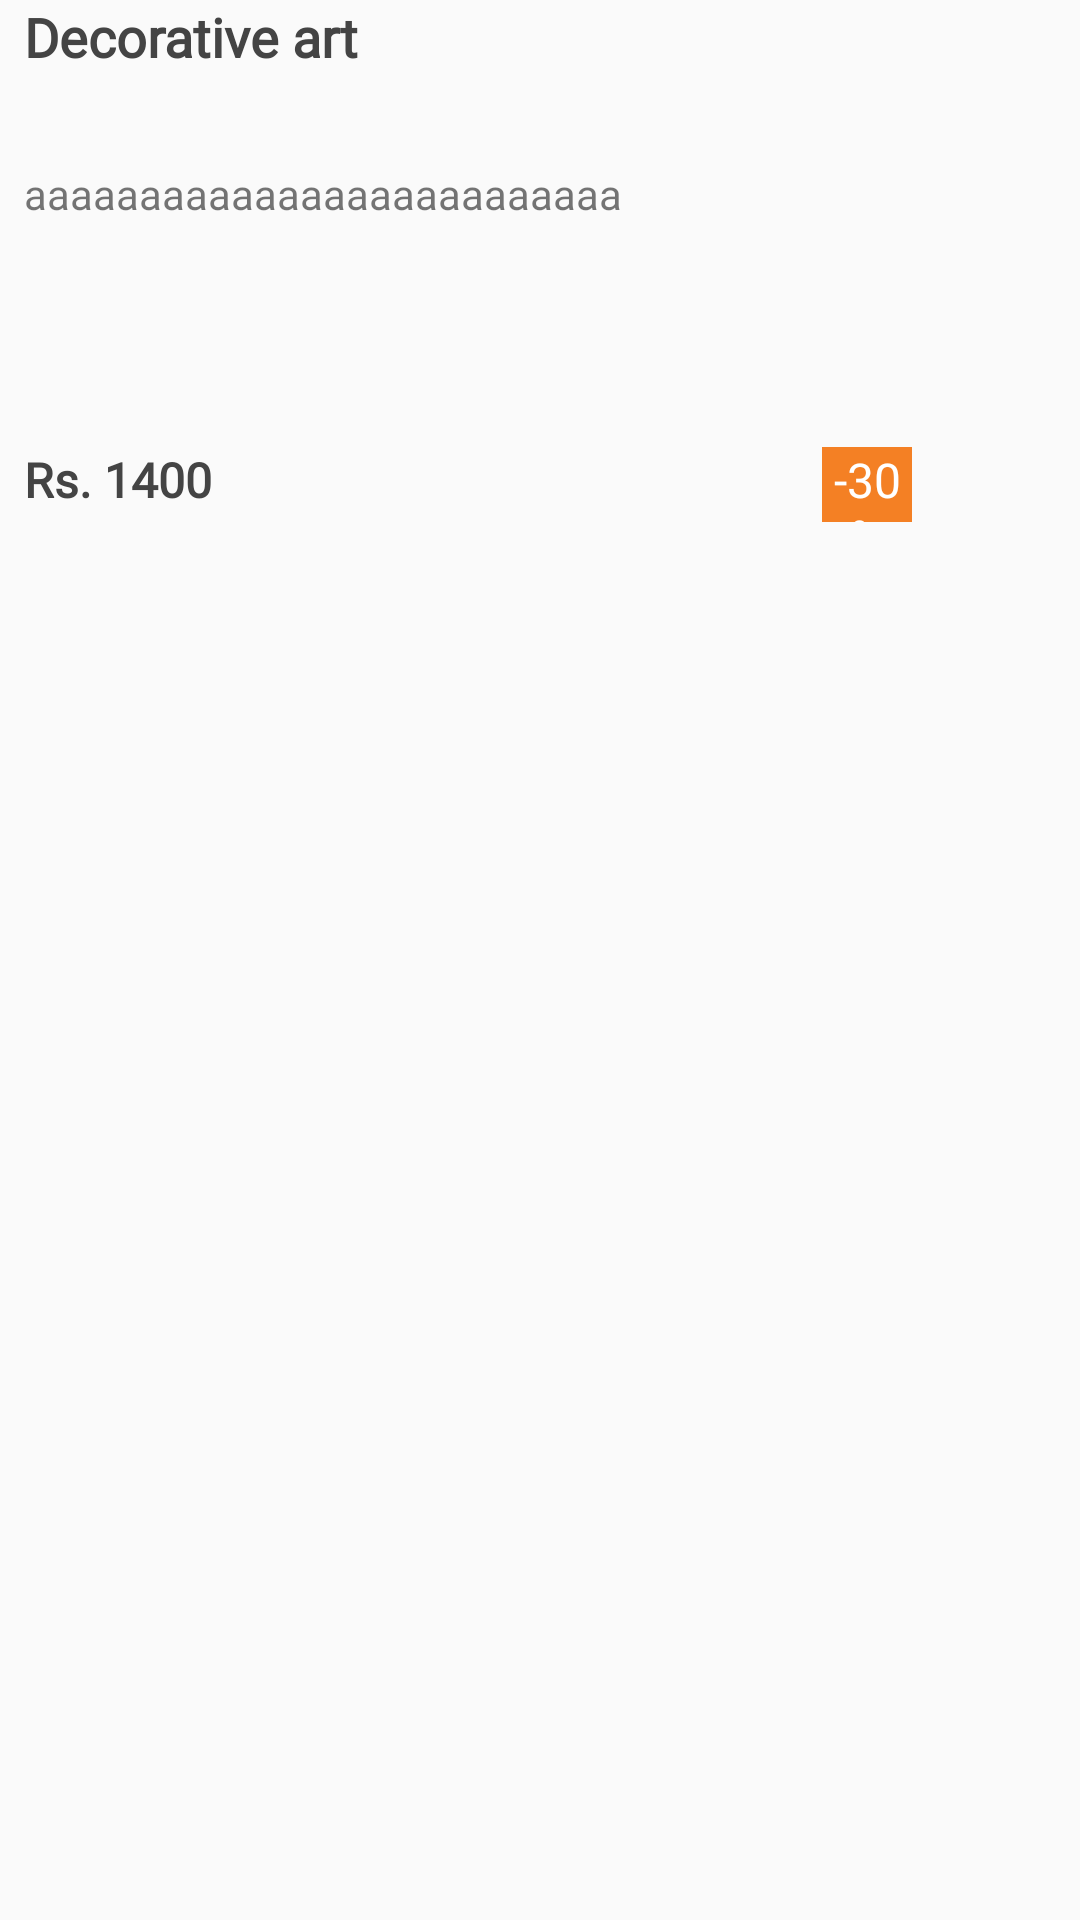

Android layout source for this screen:
<!-- AndroidManifest.xml: application theme AppTheme -->
<!-- res/layout/snnipet_recent_toogle_item.xml -->
<?xml version="1.0" encoding="utf-8"?>
<android.support.constraint.ConstraintLayout
    xmlns:android="http://schemas.android.com/apk/res/android"
    xmlns:app="http://schemas.android.com/apk/res-auto"
    xmlns:tools="http://schemas.android.com/tools"
    android:layout_width="match_parent"
    android:layout_height="match_parent">

    <TextView
        android:id="@+id/rTitle"
        android:layout_width="match_parent"
        android:layout_height="55dp"
        android:layout_marginEnd="8dp"
        android:layout_marginLeft="8dp"
        android:layout_marginRight="8dp"
        android:layout_marginStart="8dp"
        android:layout_weight="1.5"
        android:fontFamily="@font/sans"
        android:text="Decorative art"
        android:textColor="@color/colorBlack"
        android:textSize="@dimen/medium_text_size"
        android:textStyle="bold"
        app:layout_constraintEnd_toEndOf="parent"
        app:layout_constraintHorizontal_bias="1.0"
        app:layout_constraintStart_toStartOf="parent"
        app:layout_constraintTop_toTopOf="parent" />

    <TextView
        android:id="@+id/rDescription"
        android:layout_width="match_parent"
        android:layout_height="86dp"
        android:layout_marginEnd="8dp"
        android:layout_marginLeft="8dp"
        android:layout_marginRight="8dp"
        android:layout_marginStart="8dp"
        android:layout_weight="3"
        android:text="aaaaaaaaaaaaaaaaaaaaaaaaaa"
        app:layout_constraintEnd_toEndOf="parent"
        app:layout_constraintHorizontal_bias="0.0"
        app:layout_constraintStart_toStartOf="parent"
        app:layout_constraintTop_toBottomOf="@+id/rTitle" />

    <TextView
        android:id="@+id/rPrice"
        android:layout_width="213dp"
        android:layout_height="0dp"
        android:layout_marginLeft="8dp"
        android:layout_marginStart="8dp"
        android:layout_marginTop="8dp"
        android:layout_weight="2"
        android:fontFamily="@font/sans"
        android:text="Rs. 1400"
        android:textColor="@color/colorBlack"
        android:textSize="@dimen/small_sixteen_text_size"
        android:textStyle="bold"
        app:layout_constraintStart_toStartOf="parent"
        app:layout_constraintTop_toBottomOf="@+id/rDescription" />

    <TextView
        android:id="@+id/rDiscount"
        android:layout_width="30dp"
        android:layout_height="25dp"
        android:layout_gravity="center"
        android:layout_marginEnd="56dp"
        android:layout_marginLeft="8dp"
        android:layout_marginRight="56dp"
        android:layout_marginStart="8dp"
        android:layout_marginTop="8dp"
        android:background="@color/colorOrange"
        android:fontFamily="@font/sans"
        android:gravity="center"
        android:text="-30%"
        android:textColor="@color/colorWhite"
        android:textSize="@dimen/small_sixteen_text_size"
        app:layout_constraintEnd_toEndOf="parent"
        app:layout_constraintHorizontal_bias="1.0"
        app:layout_constraintStart_toEndOf="@+id/rPrice"
        app:layout_constraintTop_toBottomOf="@+id/rDescription" />

</android.support.constraint.ConstraintLayout>
<!-- resources referenced by this layout -->
<resources>
  <color name="colorBlack">#444</color>
  <color name="colorOrange">#F48024</color>
  <color name="colorWhite">#FFF</color>
  <dimen name="medium_text_size">18sp</dimen>
  <dimen name="small_sixteen_text_size">16sp</dimen>
  <style name="AppTheme" parent="Theme.AppCompat.Light.NoActionBar">
          
          <item name="colorPrimary">@color/colorPrimary</item>
          <item name="colorPrimaryDark">@color/colorPrimaryDark</item>
          <item name="colorAccent">@color/colorAccent</item>
  
  
          
  
          <item name="windowActionBar">false</item>
          <item name="windowNoTitle">true</item>
  
      </style>
  <color name="colorPrimary">#682F8D</color>
  <color name="colorPrimaryDark">#682F8D</color>
  <color name="colorAccent">#444</color>
</resources>
